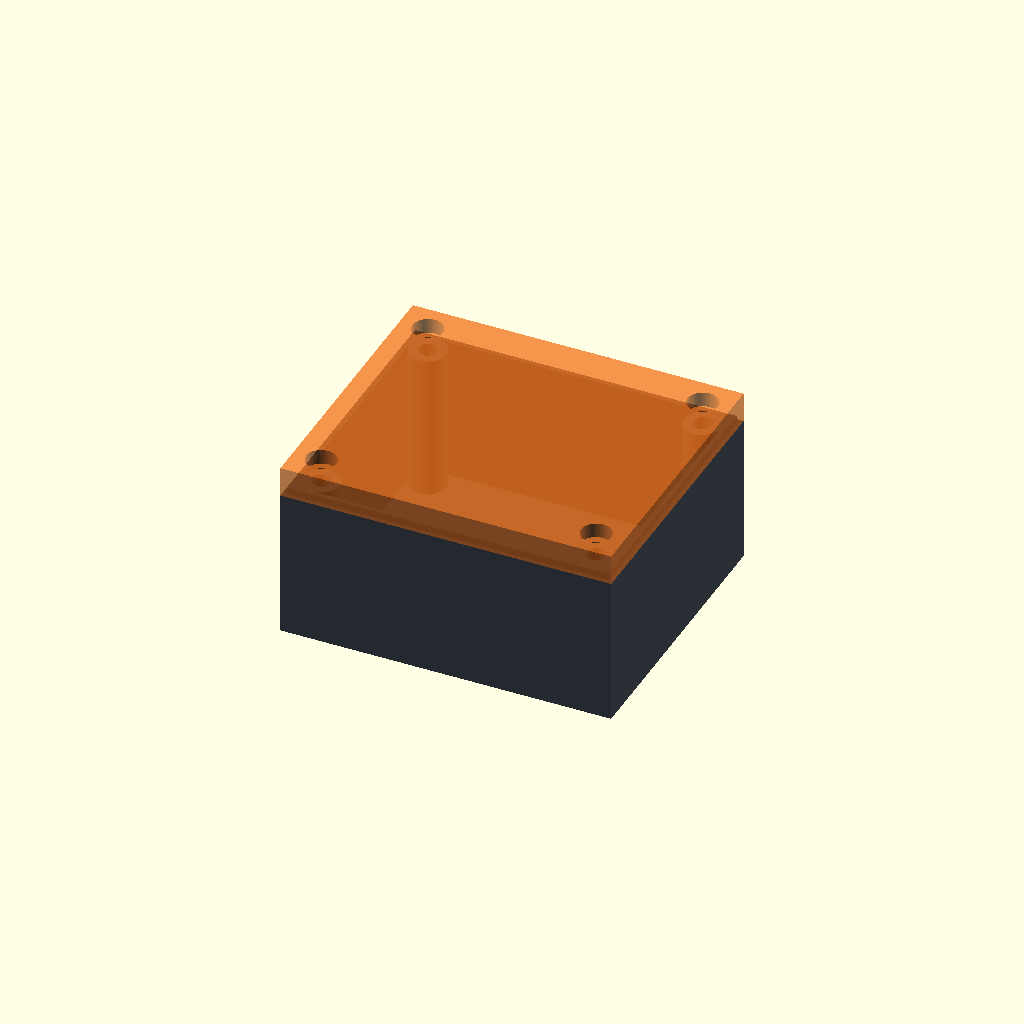
Cell 1: rendered with the file's own defaults.
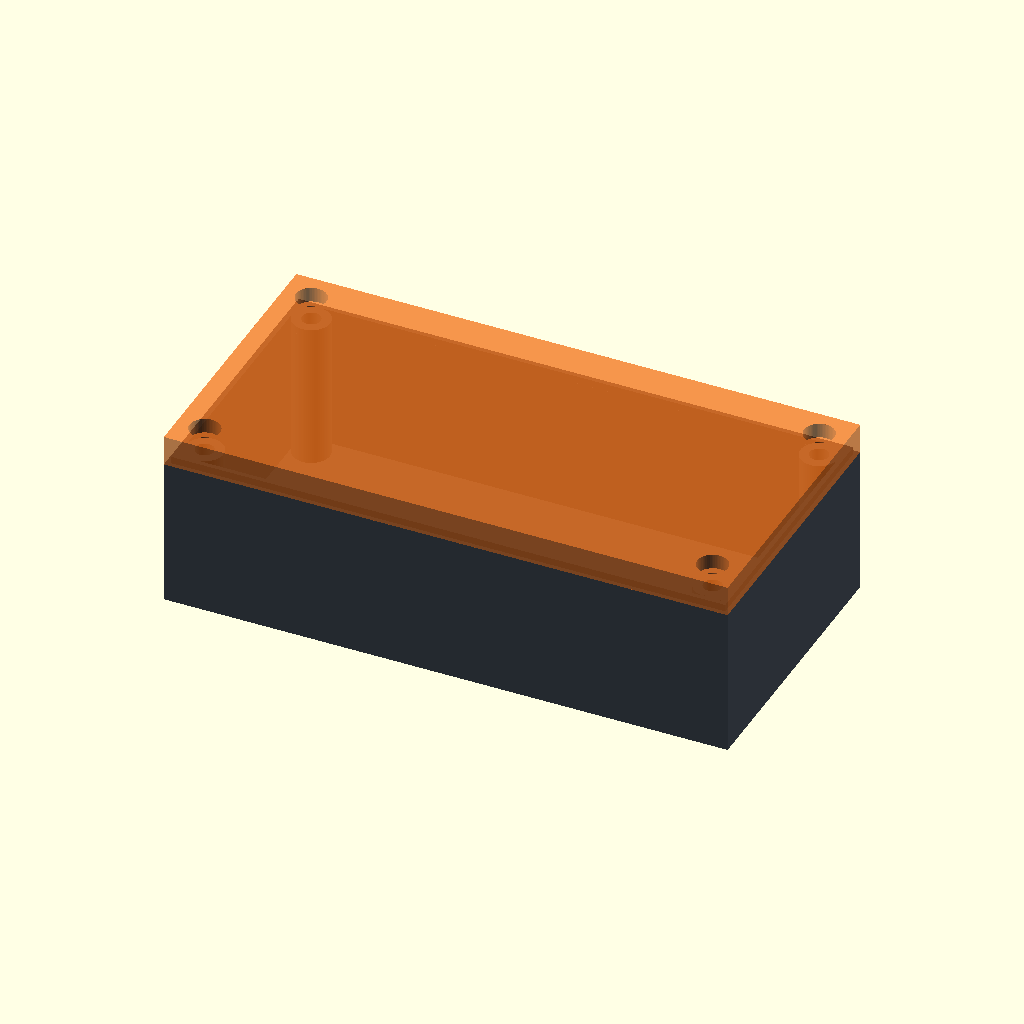
Cell 2: the same model with cavity_x = 100.
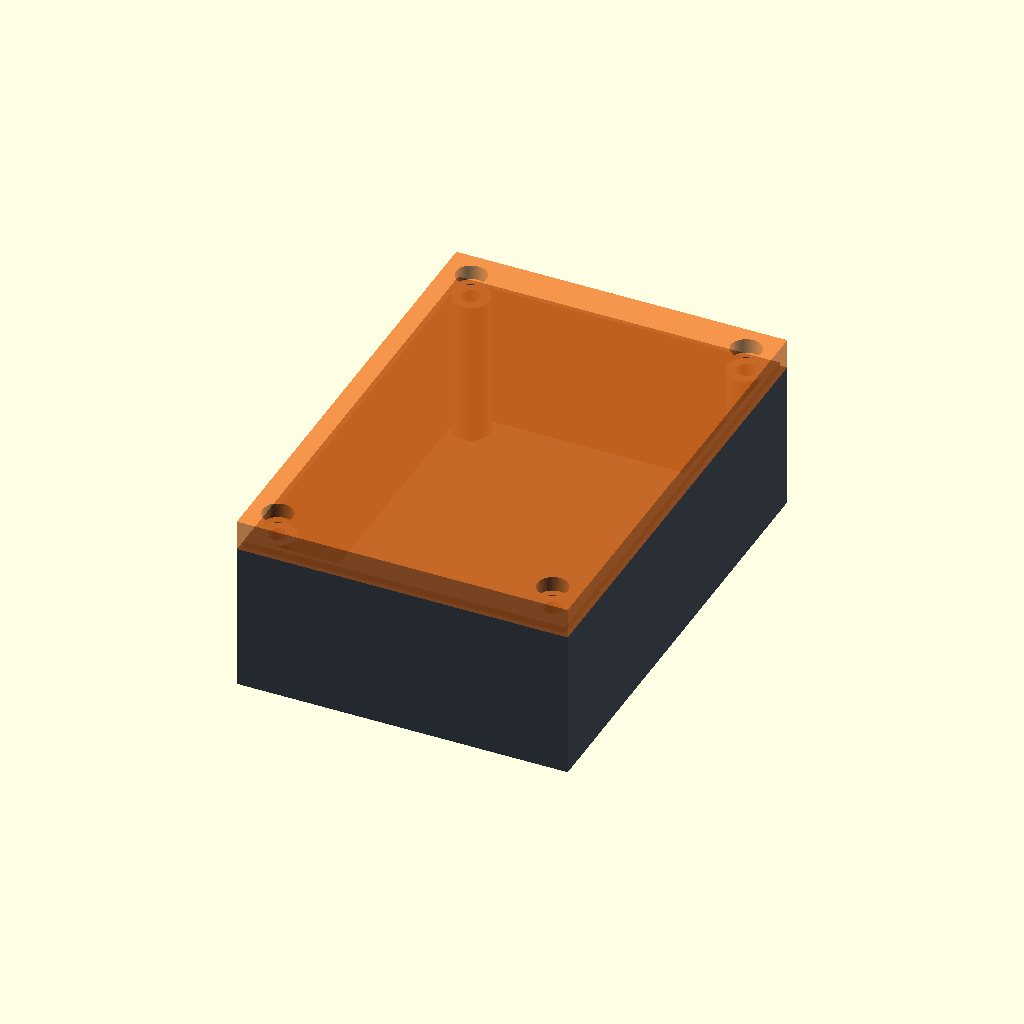
Cell 3: cavity_y = 80 (everything else at default).
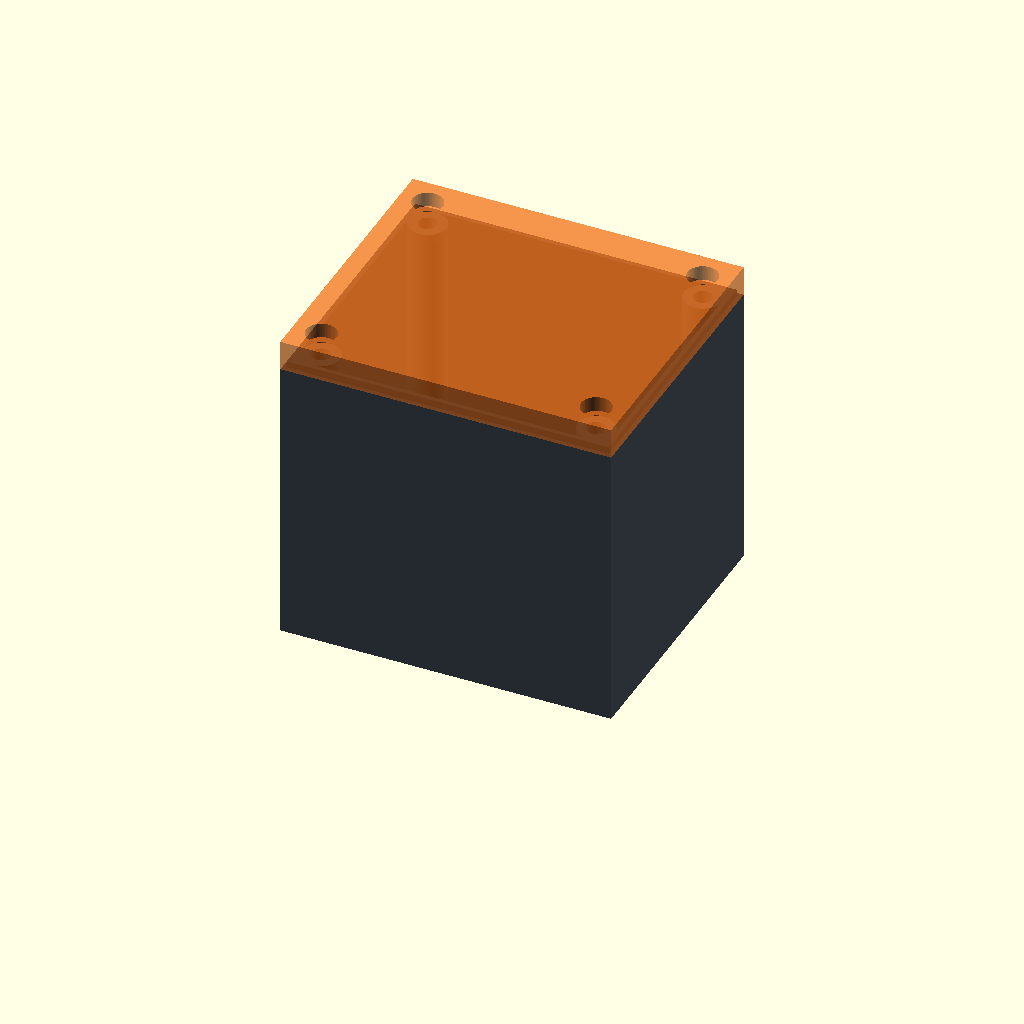
Cell 4: cavity_z = 60 (everything else at default).
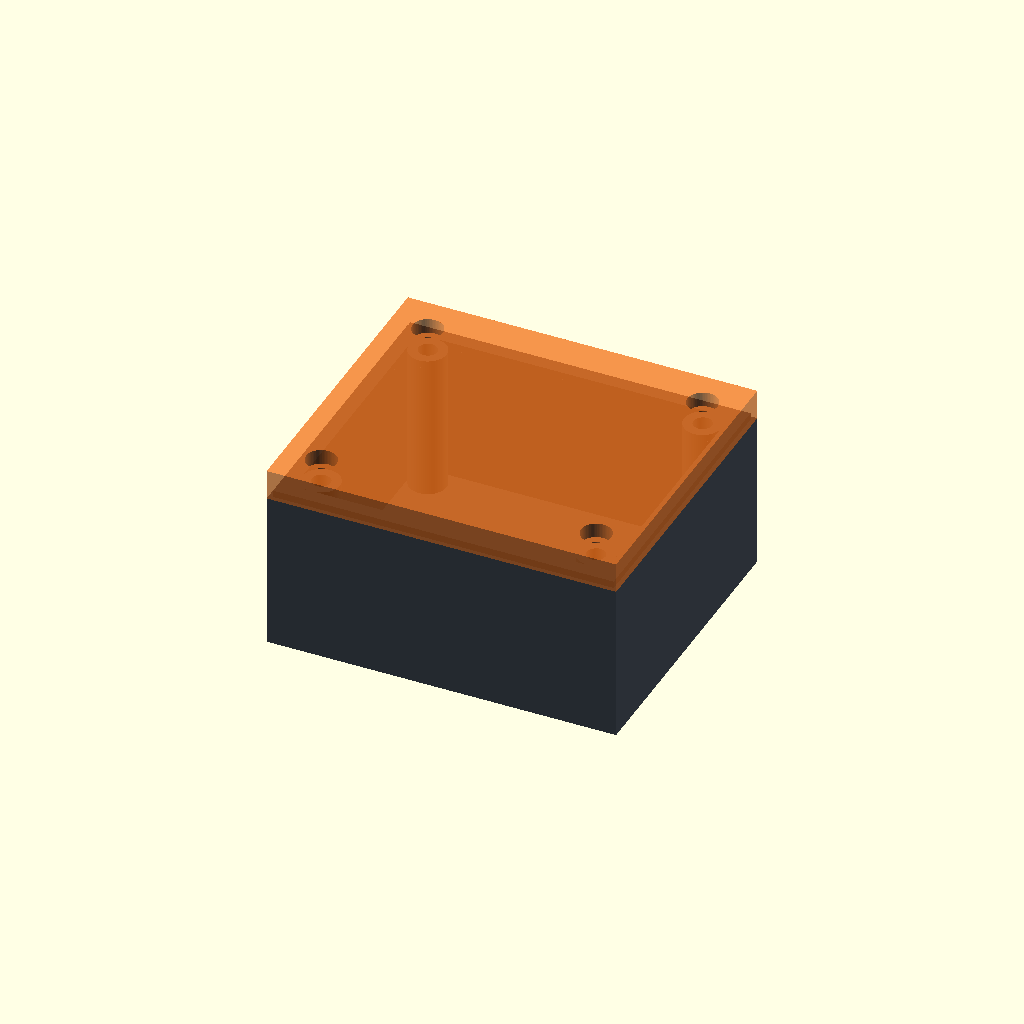
Cell 5: wall_thickness = 4 (everything else at default).
All cells are drawn from one camera (rotation 55°, 0°, 25°, orthographic, colour scheme Cornfield), so only the parameter changes between them.
Source of the model, results/antigravity-gemini-3.1-pro/artifacts/enclosure_fastened_seed1_perception.scad:
// =========================================================================
// BILL OF MATERIALS (BOM)
// =========================================================================
// - 1x Enclosure Base (3D-printed PETG/PLA)
// - 1x Enclosure Lid (3D-printed PETG/PLA)
// - 4x M3 Heat-Set Inserts (Part Number: MB-HSI-M3)
// - 4x M3 Socket Head Cap Screws, 10mm length (Part Number: MB-SHCS-M3-10)
// =========================================================================

$fn = 64; // High-quality circles

// --- DESIGN PARAMETERS ---
// Internal clear cavity dimensions
cavity_x = 50.0;
cavity_y = 40.0;
cavity_z = 30.0;

wall_thickness = 2.0;

// Hardware: MB-HSI-M3
insert_boss_hole_dia = 4.0;
insert_length = 4.0;
insert_min_boss_wall = 1.5;

// Hardware: MB-SHCS-M3-10
screw_head_dia = 5.5;
screw_head_height = 3.0;
screw_clearance_dia = 3.4; // normal clearance hole
screw_length = 10.0;

// Derived Dimensions
boss_radius = 4.0; // Outer radius of screw boss

// Screw center coordinates to ensure clear cavity of 50x40
screw_x = cavity_x / 2 + boss_radius + 0.5; // 25 + 4 + 0.5 = 29.5
screw_y = cavity_y / 2 + boss_radius + 0.5; // 20 + 4 + 0.5 = 24.5

// Inner cavity boundaries
inner_x = (screw_x + boss_radius) * 2; // (29.5 + 4) * 2 = 67.0
inner_y = (screw_y + boss_radius) * 2; // (24.5 + 4) * 2 = 57.0
inner_z = cavity_z;                    // 30.0

// Outer dimensions
outer_x = inner_x + 2 * wall_thickness; // 71.0
outer_y = inner_y + 2 * wall_thickness; // 61.0
outer_z = inner_z + wall_thickness;     // 32.0

// Step joint for self-alignment and dust sealing
step_w = 1.0;
step_h = 1.5;
joint_clearance = 0.15; // DFM tolerance gap

// Lid parameters
lid_thickness = 5.0;

// --- MODULES ---

module base() {
    difference() {
        // Main body with cavity and corner bosses
        union() {
            difference() {
                // Main outer block (from Z = -wall_thickness to Z = inner_z + step_h)
                translate([-outer_x/2, -outer_y/2, -wall_thickness])
                    cube([outer_x, outer_y, inner_z + wall_thickness + step_h]);
                
                // Subtract main internal cavity
                translate([-inner_x/2, -inner_y/2, 0])
                    cube([inner_x, inner_y, inner_z + step_h + 0.1]);
            }
            
            // Corner bosses for heat-set inserts (extending inside the cavity)
            for (x = [-screw_x, screw_x]) {
                for (y = [-screw_y, screw_y]) {
                    // Cylinder boss
                    translate([x, y, -wall_thickness])
                        cylinder(r=boss_radius, h=inner_z + wall_thickness + step_h);
                    
                    // Corner fill block to avoid wedge gap and ensure structural integrity
                    x_offset = (x < 0) ? -boss_radius : 0;
                    y_offset = (y < 0) ? -boss_radius : 0;
                    translate([x + x_offset, y + y_offset, -wall_thickness])
                        cube([boss_radius, boss_radius, inner_z + wall_thickness + step_h]);
                }
            }
        }
        
        // Subtract screw relief holes and heat-set insert holes
        for (x = [-screw_x, screw_x]) {
            for (y = [-screw_y, screw_y]) {
                // Boss hole for heat-set insert (MB-HSI-M3: 4.0 mm dia, 4.5 mm depth)
                translate([x, y, inner_z + step_h - insert_length - 0.5])
                    cylinder(d=insert_boss_hole_dia, h=insert_length + 0.6);
                
                // Through-hole for screw shank clearance/relief (3.4 mm)
                translate([x, y, -wall_thickness - 0.1])
                    cylinder(d=screw_clearance_dia, h=inner_z + wall_thickness + step_h + 0.2);
            }
        }
        
        // Subtract the outer step joint rebate
        translate([0, 0, inner_z])
            difference() {
                translate([-outer_x/2 - 0.1, -outer_y/2 - 0.1, 0])
                    cube([outer_x + 0.2, outer_y + 0.2, step_h + 0.1]);
                translate([-(outer_x - 2*step_w)/2, -(outer_y - 2*step_w)/2, -0.1])
                    cube([outer_x - 2*step_w, outer_y - 2*step_w, step_h + 0.3]);
            }
    }
}

module lid() {
    difference() {
        // Main lid block
        translate([-outer_x/2, -outer_y/2, inner_z])
            cube([outer_x, outer_y, lid_thickness + step_h]);
        
        // Subtract the inner recess of the step joint (creates outer mating rim)
        translate([-(outer_x - 2*step_w + 2*joint_clearance)/2, -(outer_y - 2*step_w + 2*joint_clearance)/2, inner_z - 0.1])
            cube([outer_x - 2*step_w + 2*joint_clearance, outer_y - 2*step_w + 2*joint_clearance, step_h + 0.1]);
        
        // Subtract screw holes and counterbores
        for (x = [-screw_x, screw_x]) {
            for (y = [-screw_y, screw_y]) {
                // Clearance hole for M3 screw shank (3.4 mm dia)
                translate([x, y, inner_z - 0.1])
                    cylinder(d=screw_clearance_dia, h=lid_thickness + step_h + 0.2);
                
                // Counterbore pocket for screw head (6.5 mm dia, 3.2 mm depth)
                translate([x, y, inner_z + lid_thickness + step_h - screw_head_height - 0.2])
                    cylinder(d=6.5, h=screw_head_height + 0.3);
            }
        }
    }
}

// --- RENDERING ---
// Render both parts in their assembled position with distinct colors
// Translucent lid allows visualization of the interior cavity and screw bosses

color([0.25, 0.28, 0.32, 1.0]) // Matte Charcoal Gray for the Base
    base();

color([0.95, 0.45, 0.10, 0.75]) // High-vis Orange Translucent Acrylic for the Lid
    lid();
Customizer parameters (derived from the source; name, type, default, range or options):
cavity_x: number, default 50
cavity_y: number, default 40
cavity_z: number, default 30
wall_thickness: number, default 2
insert_boss_hole_dia: number, default 4
insert_length: number, default 4
insert_min_boss_wall: number, default 1.5
screw_head_dia: number, default 5.5
screw_head_height: number, default 3
screw_clearance_dia: number, default 3.4
screw_length: number, default 10
boss_radius: number, default 4
step_w: number, default 1
step_h: number, default 1.5
joint_clearance: number, default 0.15
lid_thickness: number, default 5
